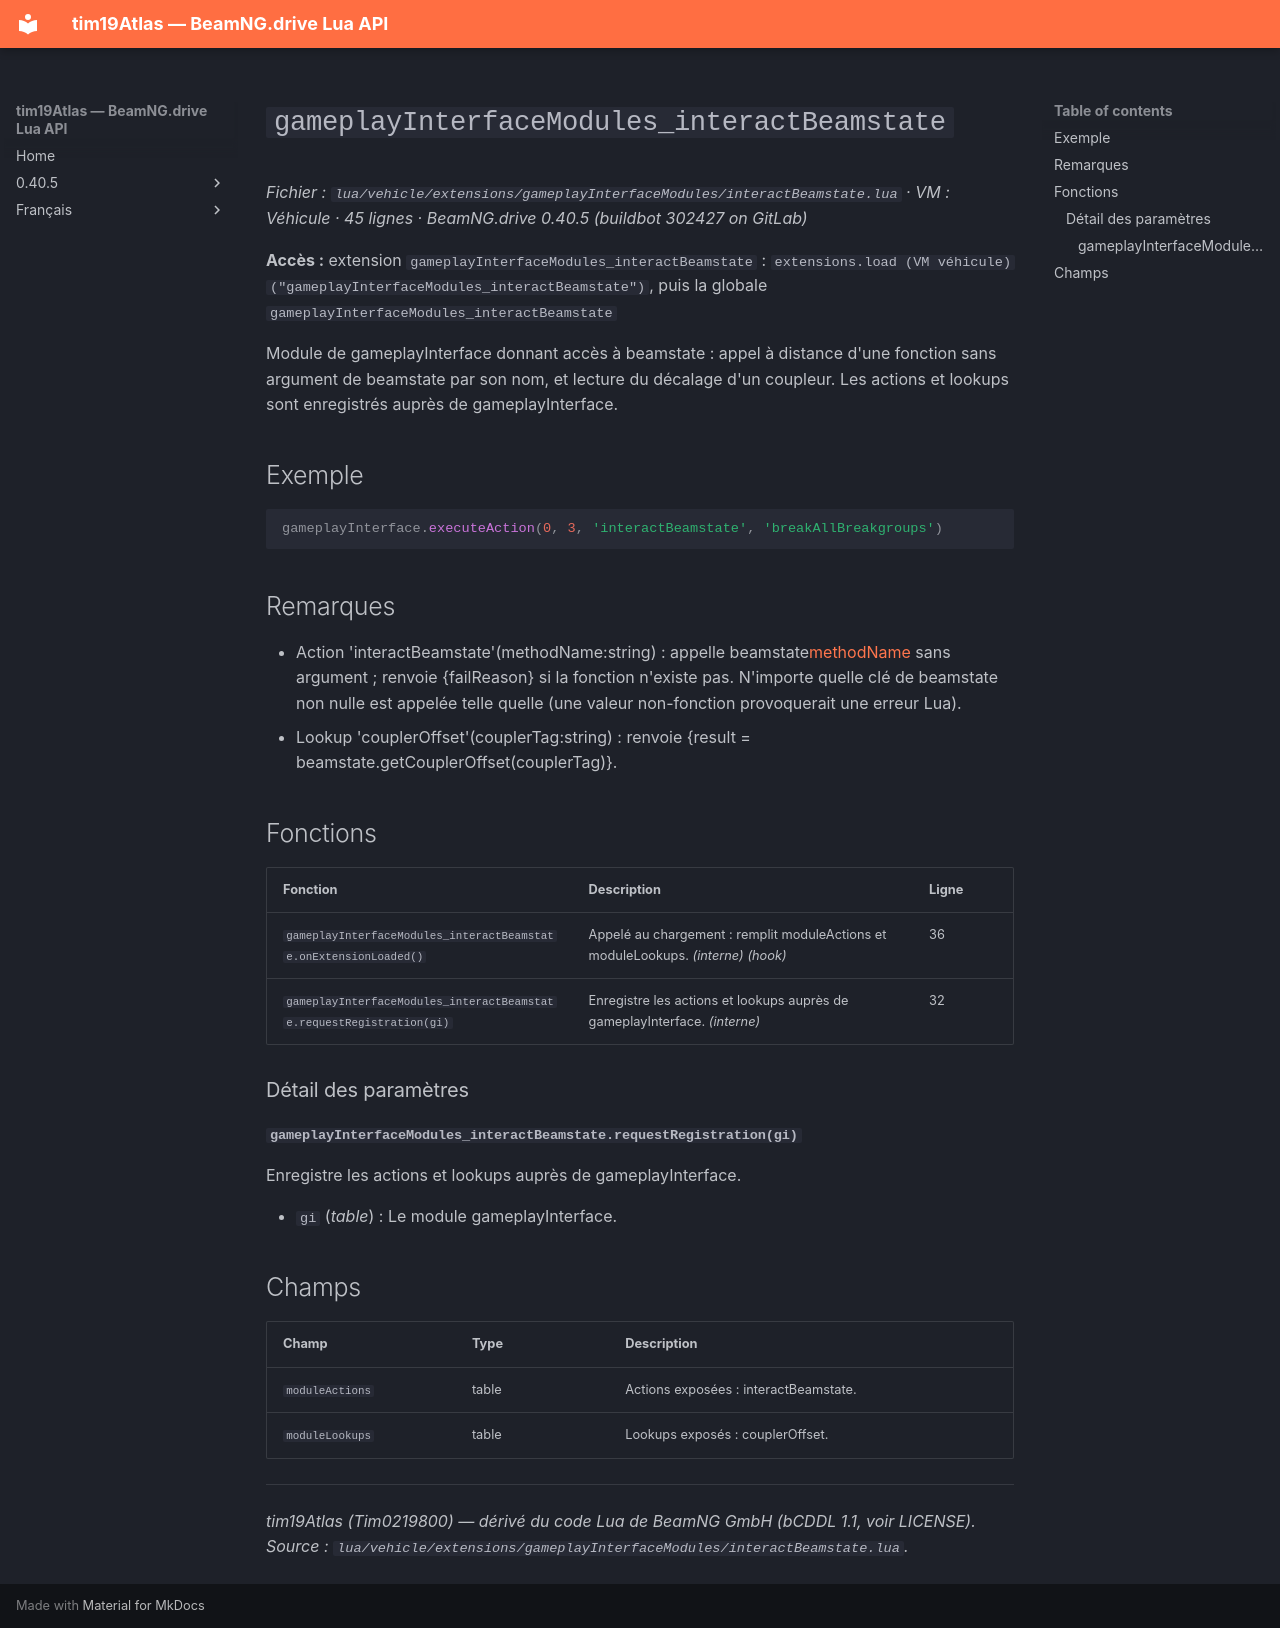

repository: Tim0219800/beamng-lua-atlas · page: fr/0.40.5/vehicle/extensions/gameplayInterfaceModules/interactBeamstate.html · generator: mkdocs

# `gameplayInterfaceModules_interactBeamstate`

*Fichier : `lua/vehicle/extensions/gameplayInterfaceModules/interactBeamstate.lua` · VM : Véhicule · 45 lignes · BeamNG.drive 0.40.5 (buildbot 302427 on GitLab)*

**Accès :** extension `gameplayInterfaceModules_interactBeamstate` : `extensions.load (VM véhicule)("gameplayInterfaceModules_interactBeamstate")`, puis la globale `gameplayInterfaceModules_interactBeamstate`

Module de gameplayInterface donnant accès à beamstate : appel à distance d'une fonction sans argument de beamstate par son nom, et lecture du décalage d'un coupleur. Les actions et lookups sont enregistrés auprès de gameplayInterface.

## Exemple

```lua
gameplayInterface.executeAction(0, 3, 'interactBeamstate', 'breakAllBreakgroups')
```

## Remarques

- Action 'interactBeamstate'(methodName:string) : appelle beamstate[methodName]() sans argument ; renvoie {failReason} si la fonction n'existe pas. N'importe quelle clé de beamstate non nulle est appelée telle quelle (une valeur non-fonction provoquerait une erreur Lua).
- Lookup 'couplerOffset'(couplerTag:string) : renvoie {result = beamstate.getCouplerOffset(couplerTag)}.

## Fonctions

| Fonction | Description | Ligne |
|---|---|---|
| `gameplayInterfaceModules_interactBeamstate.onExtensionLoaded()` | Appelé au chargement : remplit moduleActions et moduleLookups. *(interne)* *(hook)* | 36 |
| `gameplayInterfaceModules_interactBeamstate.requestRegistration(gi)` | Enregistre les actions et lookups auprès de gameplayInterface. *(interne)* | 32 |

### Détail des paramètres

#### `gameplayInterfaceModules_interactBeamstate.requestRegistration(gi)`

Enregistre les actions et lookups auprès de gameplayInterface.

- `gi` (*table*) : Le module gameplayInterface.

## Champs

| Champ | Type | Description |
|---|---|---|
| `moduleActions` | table<string, function> | Actions exposées : interactBeamstate. |
| `moduleLookups` | table<string, function> | Lookups exposés : couplerOffset. |

---
*tim19Atlas (Tim0219800) — dérivé du code Lua de BeamNG GmbH (bCDDL 1.1, voir LICENSE). Source : `lua/vehicle/extensions/gameplayInterfaceModules/interactBeamstate.lua`.*
